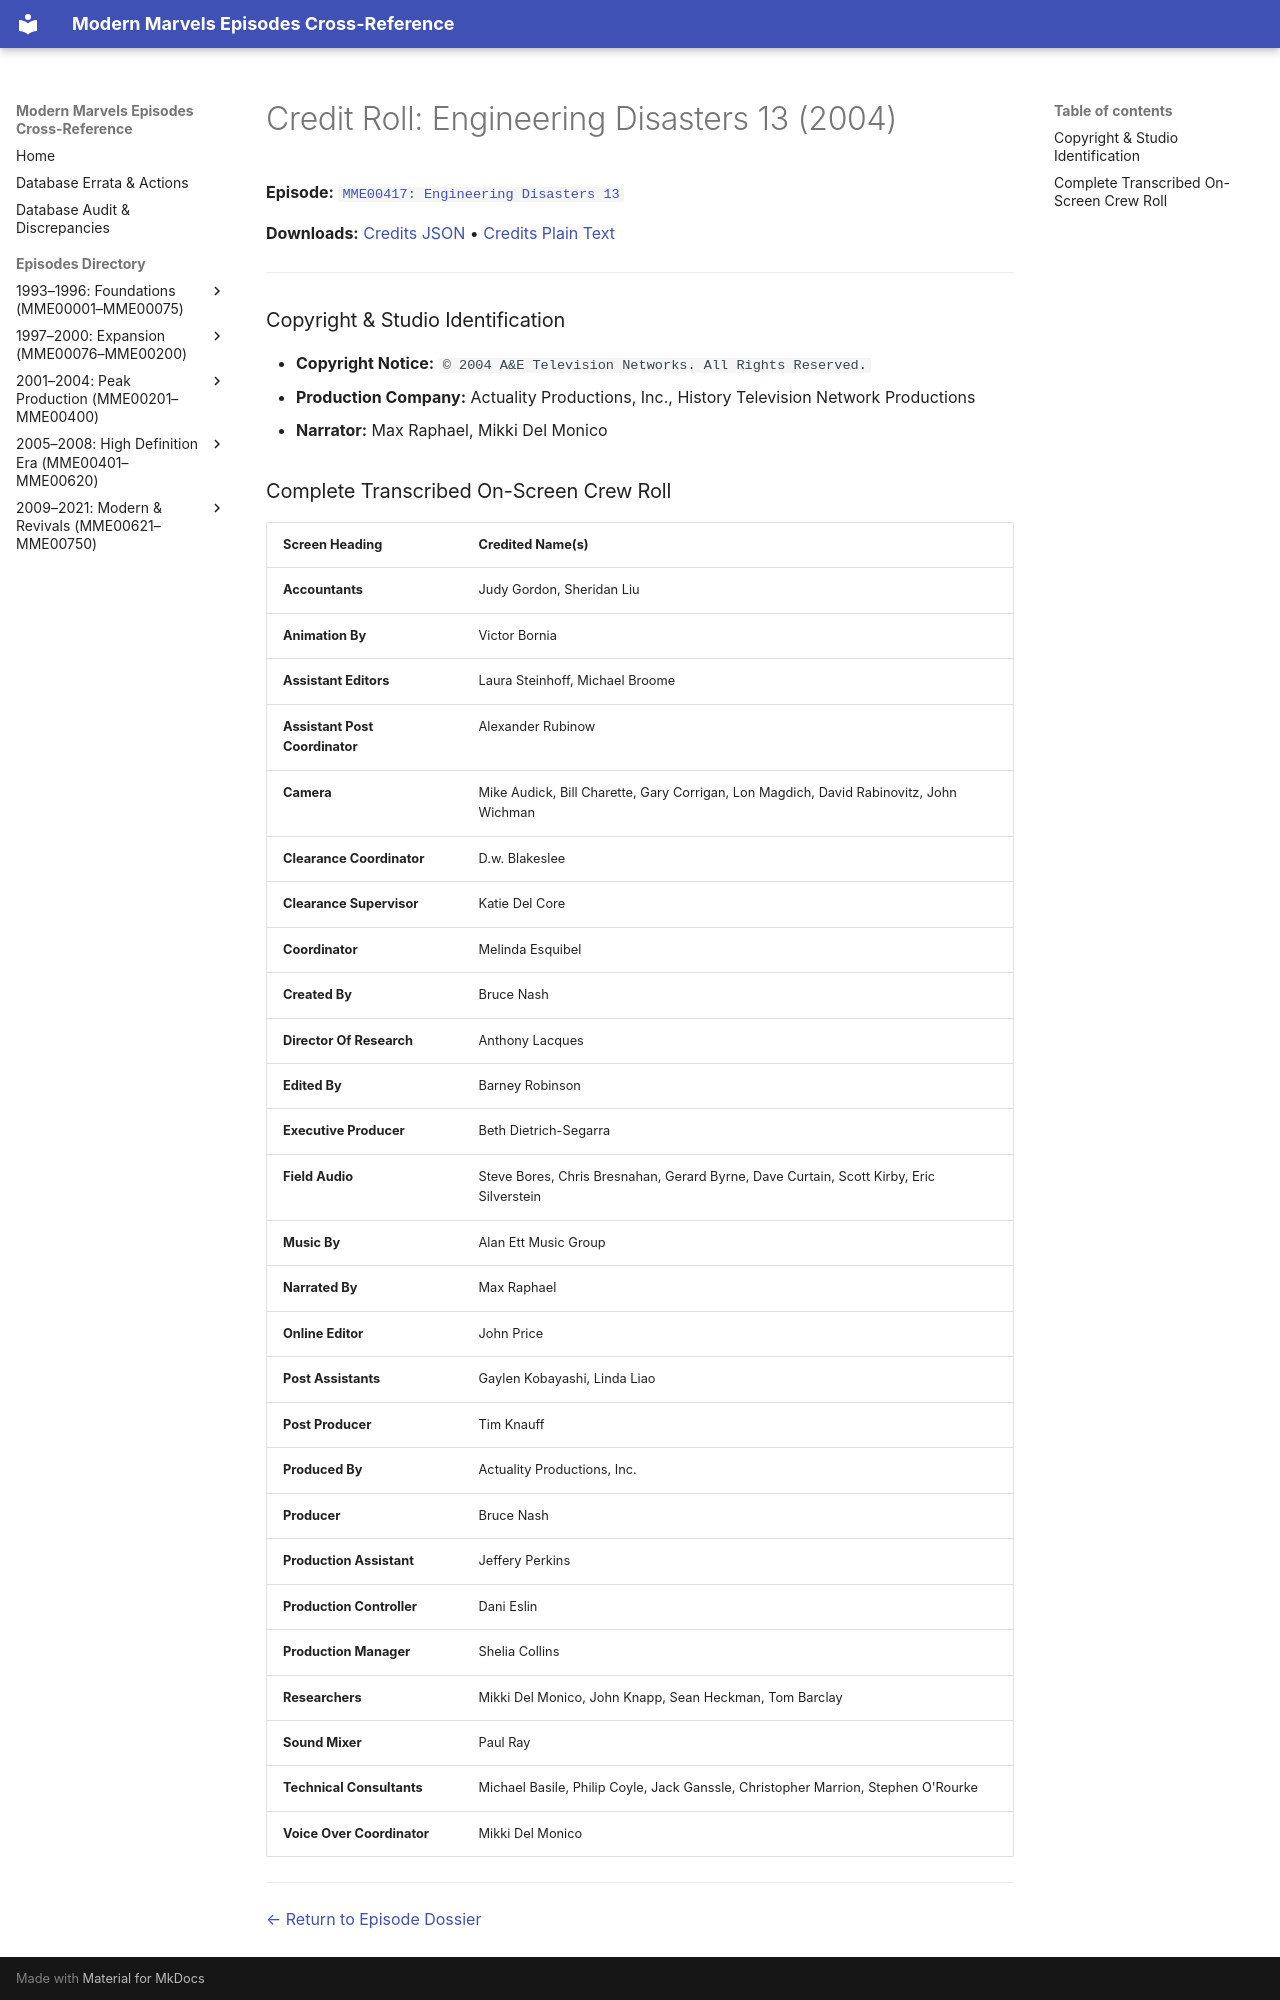

repository: ModernMarvelsFan/ModernMarvels · page: credits/MME00417-credits/index.html · generator: mkdocs

# Credit Roll: Engineering Disasters 13 (2004)
**Episode:** [`MME00417: Engineering Disasters 13`](../episodes/MME00417.md)

**Downloads:** [Credits JSON](json/MME00417-credits.json) • [Credits Plain Text](txt/MME00417-credits.txt)

---

### Copyright & Studio Identification
* **Copyright Notice:** `© 2004 A&E Television Networks. All Rights Reserved.`
* **Production Company:** Actuality Productions, Inc., History Television Network Productions
* **Narrator:** Max Raphael, Mikki Del Monico
